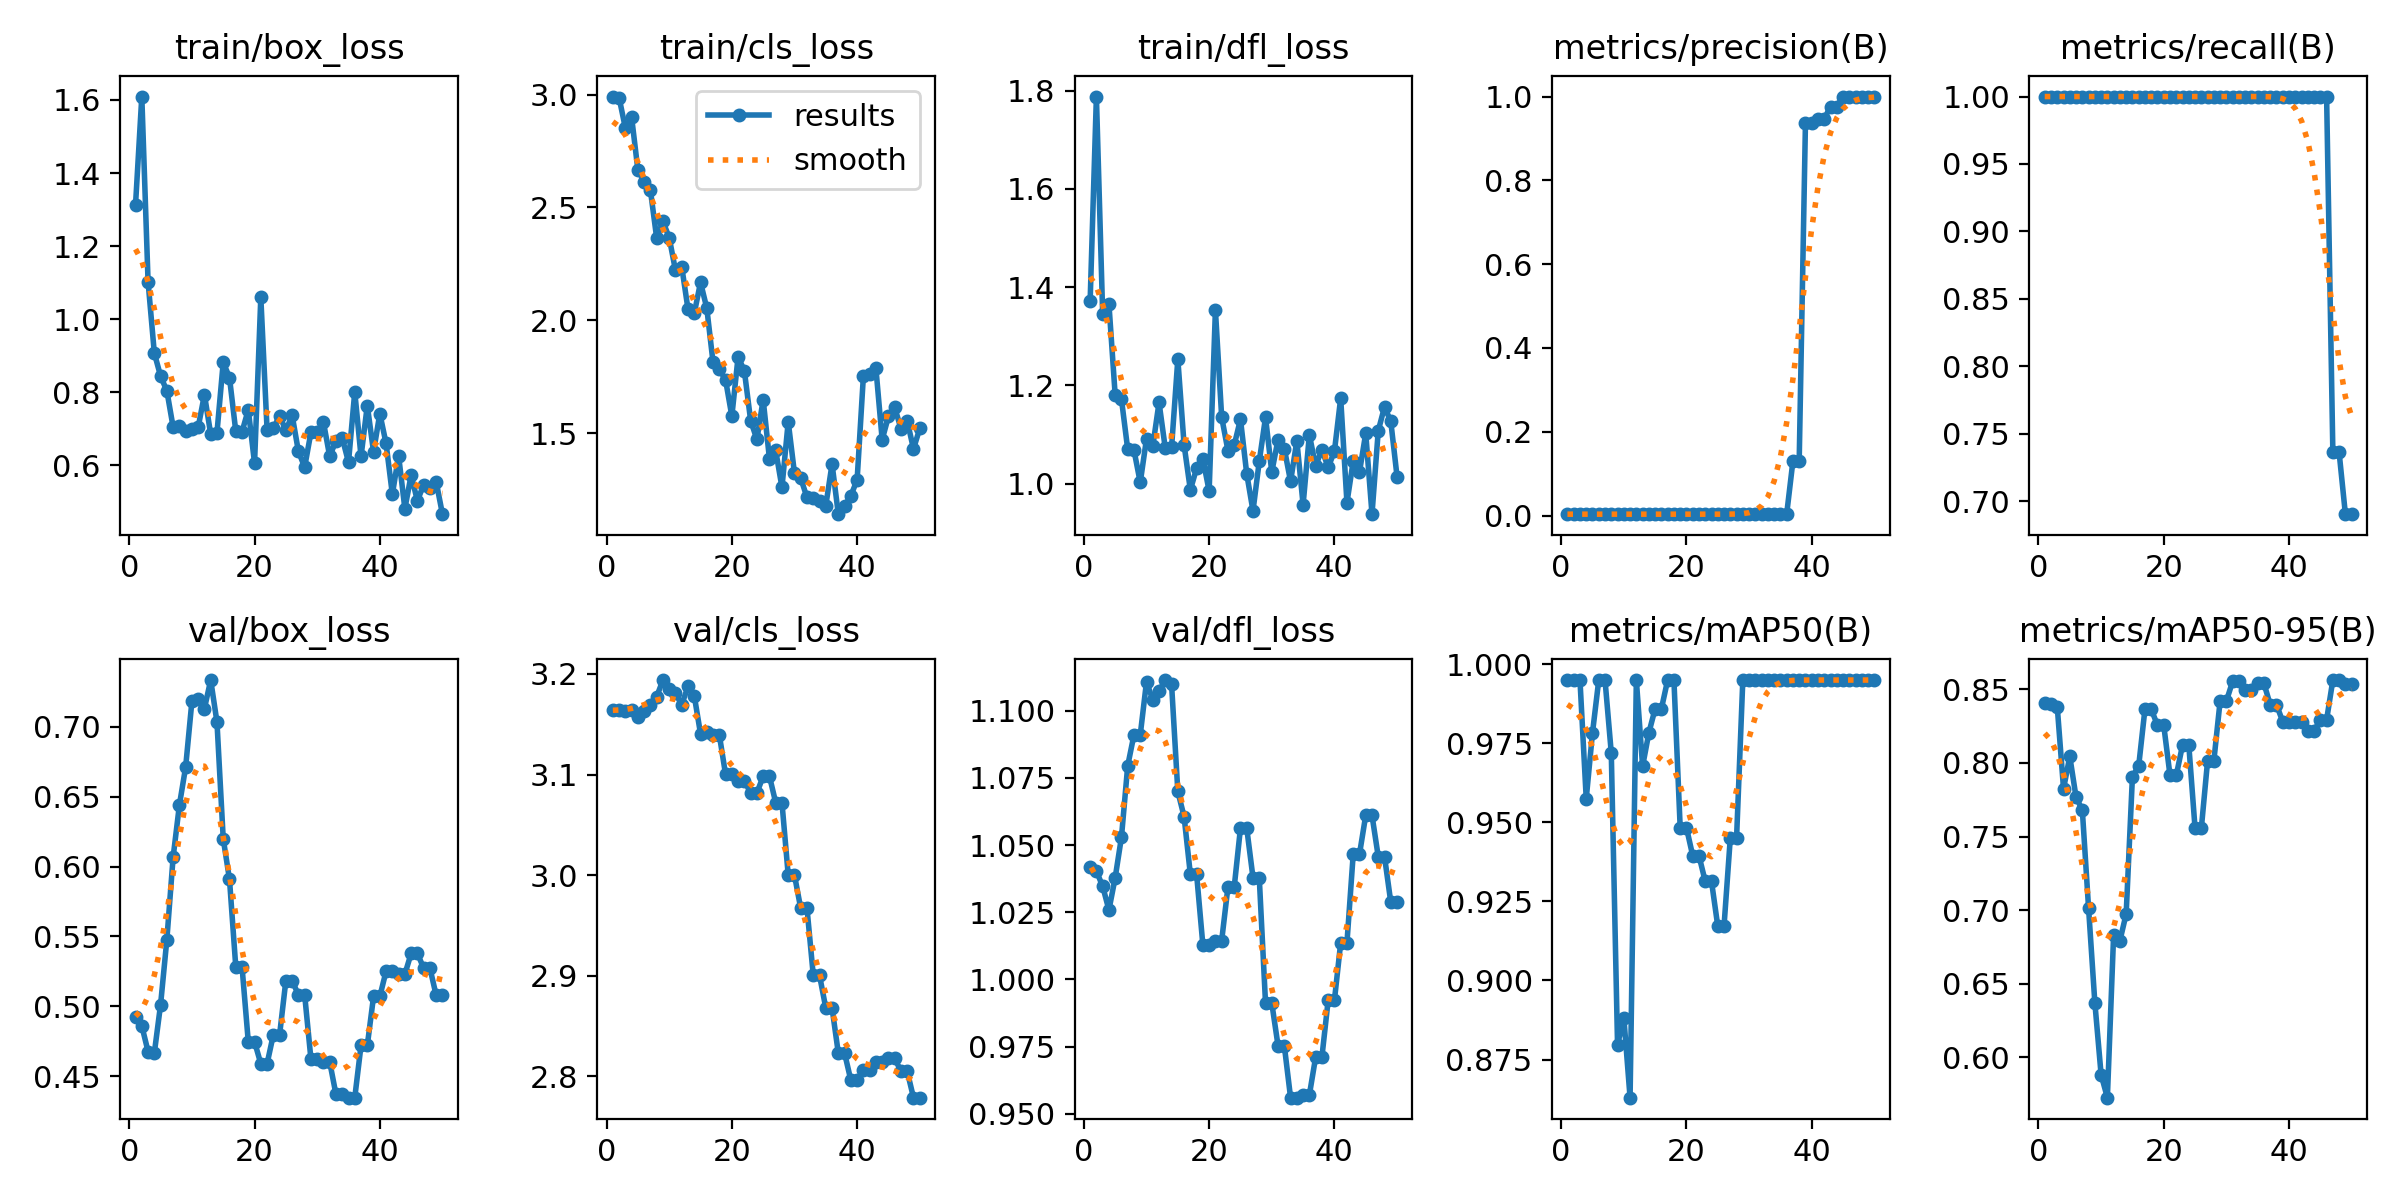

The file beside this chart, header and first rows:
epoch, time, train/box_loss, train/cls_loss, train/dfl_loss, metrics/precision(B), metrics/recall(B), metrics/mAP50(B), metrics/mAP50-95(B), val/box_loss, val/cls_loss, val/dfl_loss, lr/pg0, lr/pg1, lr/pg2
1, 1.913, 1.314, 2.991, 1.372, 0.00333, 1, 0.995, 0.8404, 0.4921, 3.165, 1.042, 0, 0, 0
2, 3.834, 1.609, 2.986, 1.788, 0.00333, 1, 0.995, 0.8399, 0.4861, 3.164, 1.04, 1.9604e-05, 1.9604e-05, 1.9604e-05
3, 5.64, 1.103, 2.852, 1.346, 0.00333, 1, 0.995, 0.838, 0.4677, 3.164, 1.035, 3.8416e-05, 3.8416e-05, 3.8416e-05
4, 7.549, 0.9073, 2.9, 1.365, 0.00333, 1, 0.9575, 0.7825, 0.4667, 3.164, 1.026, 5.6436e-05, 5.6436e-05, 5.6436e-05
5, 9.327, 0.8444, 2.666, 1.179, 0.00333, 1, 0.9783, 0.8044, 0.5013, 3.157, 1.038, 7.3664e-05, 7.3664e-05, 7.3664e-05
6, 11.13, 0.8042, 2.615, 1.172, 0.00333, 1, 0.995, 0.7767, 0.5478, 3.163, 1.053, 9.01e-05, 9.01e-05, 9.01e-05
7, 13, 0.7049, 2.576, 1.07, 0.00333, 1, 0.995, 0.768, 0.6066, 3.169, 1.08, 0.0001057, 0.0001057, 0.0001057
8, 14.82, 0.7079, 2.364, 1.068, 0.00333, 1, 0.9719, 0.7013, 0.6439, 3.177, 1.091, 0.0001206, 0.0001206, 0.0001206
9, 16.65, 0.694, 2.438, 1.002, 0.00333, 1, 0.8796, 0.6372, 0.6712, 3.194, 1.091, 0.0001347, 0.0001347, 0.0001347
10, 18.56, 0.6991, 2.366, 1.091, 0.00333, 1, 0.8883, 0.5883, 0.7182, 3.185, 1.111, 0.0001479, 0.0001479, 0.0001479
11, 20.41, 0.7046, 2.221, 1.076, 0.00333, 1, 0.8629, 0.5727, 0.7196, 3.181, 1.104, 0.0001604, 0.0001604, 0.0001604
12, 22.25, 0.7938, 2.237, 1.165, 0.00333, 1, 0.995, 0.6835, 0.713, 3.169, 1.107, 0.0001721, 0.0001721, 0.0001721
13, 24.17, 0.6857, 2.049, 1.071, 0.00333, 1, 0.9677, 0.6793, 0.7334, 3.188, 1.111, 0.000183, 0.000183, 0.000183
14, 26.04, 0.6897, 2.03, 1.074, 0.00333, 1, 0.9783, 0.6975, 0.7033, 3.178, 1.11, 0.0001931, 0.0001931, 0.0001931
15, 28.32, 0.8823, 2.168, 1.253, 0.00333, 1, 0.9859, 0.7906, 0.6199, 3.14, 1.07, 0.0002024, 0.0002024, 0.0002024
16, 30.42, 0.8404, 2.053, 1.079, 0.00333, 1, 0.9859, 0.798, 0.5908, 3.142, 1.061, 0.0002109, 0.0002109, 0.0002109
17, 32.53, 0.6941, 1.813, 0.987, 0.00333, 1, 0.995, 0.8366, 0.5284, 3.139, 1.039, 0.0002186, 0.0002186, 0.0002186
18, 34.53, 0.6921, 1.783, 1.031, 0.00333, 1, 0.995, 0.8366, 0.5284, 3.139, 1.039, 0.0002256, 0.0002256, 0.0002256
19, 36.59, 0.7524, 1.735, 1.05, 0.00333, 1, 0.9483, 0.8255, 0.4747, 3.1, 1.013, 0.0002317, 0.0002317, 0.0002317
20, 38.51, 0.6063, 1.575, 0.9849, 0.00333, 1, 0.9483, 0.8255, 0.4747, 3.1, 1.013, 0.000237, 0.000237, 0.000237
21, 40.4, 1.06, 1.838, 1.353, 0.00333, 1, 0.9394, 0.7916, 0.459, 3.094, 1.014, 0.0002416, 0.0002416, 0.0002416
22, 42.35, 0.6983, 1.775, 1.135, 0.00333, 1, 0.9394, 0.7916, 0.459, 3.094, 1.014, 0.0002454, 0.0002454, 0.0002454
23, 44.27, 0.7015, 1.556, 1.067, 0.00333, 1, 0.9314, 0.8121, 0.4798, 3.082, 1.034, 0.0002483, 0.0002483, 0.0002483
24, 46.18, 0.7359, 1.472, 1.078, 0.00333, 1, 0.9314, 0.8121, 0.4798, 3.082, 1.034, 0.0002505, 0.0002505, 0.0002505
25, 48.13, 0.696, 1.648, 1.131, 0.00333, 1, 0.9172, 0.7556, 0.5184, 3.098, 1.056, 0.0002519, 0.0002519, 0.0002519
26, 50.06, 0.7376, 1.387, 1.02, 0.00333, 1, 0.9172, 0.7556, 0.5184, 3.098, 1.056, 0.0002525, 0.0002525, 0.0002525
27, 51.99, 0.6388, 1.423, 0.9444, 0.00333, 1, 0.945, 0.8015, 0.5083, 3.072, 1.038, 0.0002523, 0.0002523, 0.0002523
28, 53.76, 0.5955, 1.26, 1.045, 0.00333, 1, 0.945, 0.8015, 0.5083, 3.072, 1.038, 0.0002513, 0.0002513, 0.0002513
29, 55.6, 0.6904, 1.55, 1.135, 0.00333, 1, 0.995, 0.842, 0.4624, 3, 0.9912, 0.0002495, 0.0002495, 0.0002495
30, 57.75, 0.692, 1.322, 1.023, 0.00333, 1, 0.995, 0.842, 0.4624, 3, 0.9912, 0.000247, 0.000247, 0.000247
31, 59.65, 0.7183, 1.3, 1.09, 0.00333, 1, 0.995, 0.8554, 0.4603, 2.967, 0.9753, 0.0002436, 0.0002436, 0.0002436
32, 61.41, 0.625, 1.215, 1.071, 0.00333, 1, 0.995, 0.8554, 0.4603, 2.967, 0.9753, 0.0002394, 0.0002394, 0.0002394
33, 63.15, 0.6675, 1.212, 1.004, 0.00333, 1, 0.995, 0.8495, 0.4371, 2.9, 0.956, 0.0002345, 0.0002345, 0.0002345
34, 64.88, 0.6753, 1.2, 1.087, 0.00333, 1, 0.995, 0.8495, 0.4371, 2.9, 0.956, 0.0002288, 0.0002288, 0.0002288
35, 66.6, 0.609, 1.178, 0.957, 0.00333, 1, 0.995, 0.854, 0.4347, 2.868, 0.957, 0.0002222, 0.0002222, 0.0002222
36, 68.34, 0.8013, 1.363, 1.099, 0.00333, 1, 0.995, 0.854, 0.4347, 2.868, 0.957, 0.0002149, 0.0002149, 0.0002149
37, 70.05, 0.6248, 1.141, 1.036, 0.1301, 1, 0.995, 0.8394, 0.472, 2.823, 0.971, 0.0002068, 0.0002068, 0.0002068
38, 71.83, 0.764, 1.176, 1.069, 0.1301, 1, 0.995, 0.8394, 0.472, 2.823, 0.971, 0.0001979, 0.0001979, 0.0001979
39, 73.68, 0.6374, 1.222, 1.033, 0.9375, 1, 0.995, 0.8281, 0.5071, 2.796, 0.9922, 0.0001882, 0.0001882, 0.0001882
40, 75.33, 0.7421, 1.293, 1.066, 0.9375, 1, 0.995, 0.8281, 0.5071, 2.796, 0.9922, 0.0001777, 0.0001777, 0.0001777
41, 77.06, 0.6602, 1.752, 1.174, 0.9469, 1, 0.995, 0.8277, 0.5252, 2.806, 1.014, 0.0001664, 0.0001664, 0.0001664
42, 78.81, 0.5212, 1.764, 0.9611, 0.9469, 1, 0.995, 0.8277, 0.5252, 2.806, 1.014, 0.0001543, 0.0001543, 0.0001543
43, 80.62, 0.6266, 1.787, 1.046, 0.976, 1, 0.995, 0.8217, 0.5231, 2.814, 1.047, 0.0001415, 0.0001415, 0.0001415
44, 82.33, 0.4817, 1.471, 1.023, 0.976, 1, 0.995, 0.8217, 0.5231, 2.814, 1.047, 0.0001278, 0.0001278, 0.0001278
45, 84.09, 0.5737, 1.574, 1.102, 0.9998, 1, 0.995, 0.8293, 0.5379, 2.818, 1.061, 0.0001133, 0.0001133, 0.0001133
46, 85.83, 0.5034, 1.614, 0.9376, 0.9998, 1, 0.995, 0.8293, 0.5379, 2.818, 1.061, 9.81e-05, 9.81e-05, 9.81e-05
47, 87.61, 0.5476, 1.519, 1.108, 1, 0.736, 0.995, 0.8563, 0.5274, 2.805, 1.046, 8.2064e-05, 8.2064e-05, 8.2064e-05
48, 89.5, 0.5378, 1.554, 1.156, 1, 0.736, 0.995, 0.8563, 0.5274, 2.805, 1.046, 6.5236e-05, 6.5236e-05, 6.5236e-05
49, 91.3, 0.5554, 1.43, 1.126, 1, 0.6903, 0.995, 0.8536, 0.5079, 2.779, 1.029, 4.7616e-05, 4.7616e-05, 4.7616e-05
50, 92.91, 0.4668, 1.52, 1.014, 1, 0.6903, 0.995, 0.8536, 0.5079, 2.779, 1.029, 2.9204e-05, 2.9204e-05, 2.9204e-05
